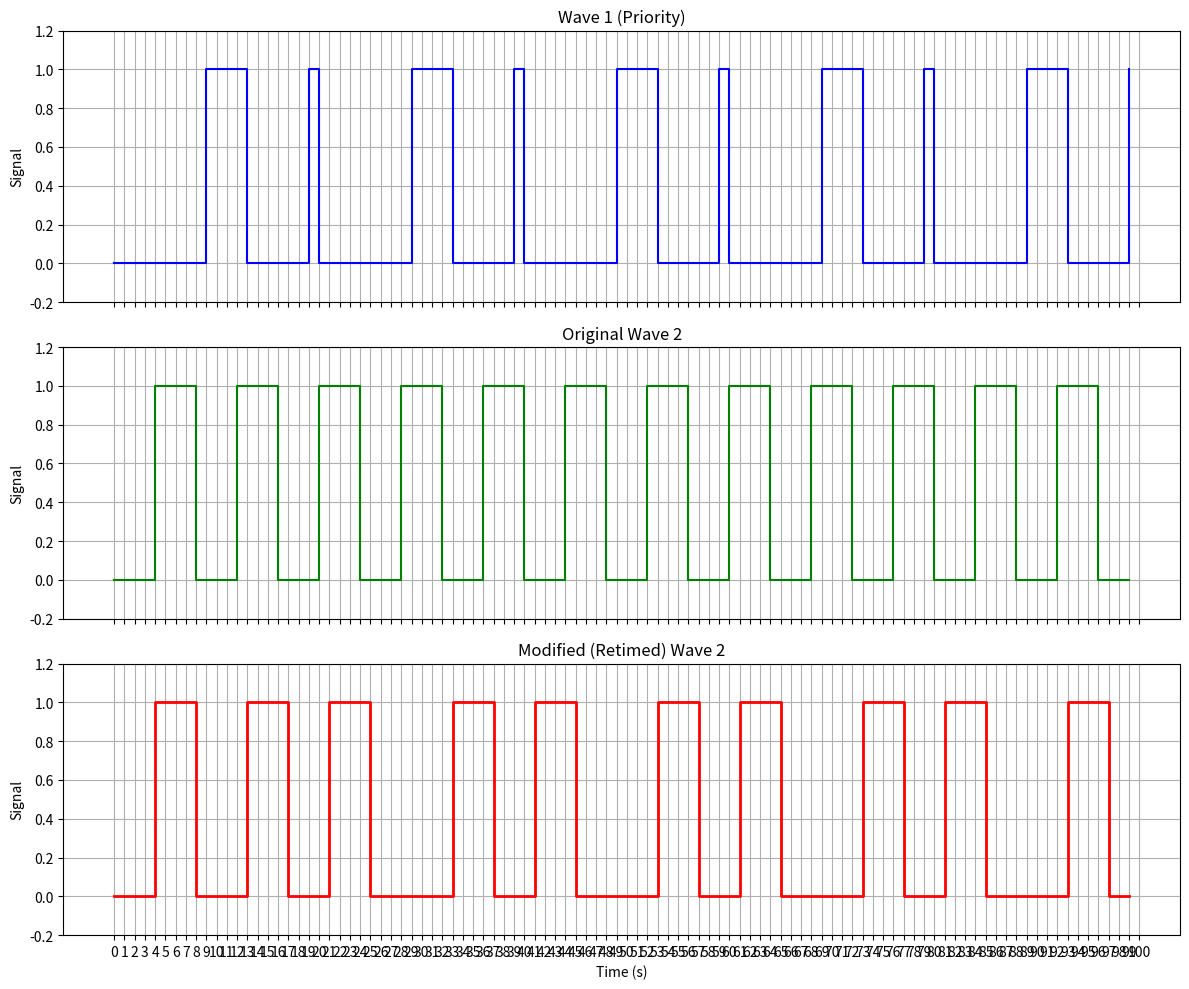

Write the Python code that produced this figure.
import numpy as np
import matplotlib.pyplot as plt
import math

def find_repeated_block(arr):
    """
    Find the smallest block that repeats over the array.
    For example, if arr = [-2, 3, -2, 3, -2, 3], it returns [-2, 3].
    """
    n = len(arr)
    # Try block lengths from 1 up to n//2 (inclusive)
    for block_len in range(1, n // 2 + 1):
        pattern = arr[:block_len]
        full_repeats = n // block_len
        is_repeated = True
        for i in range(full_repeats):
            start = i * block_len
            end = start + block_len
            if arr[start:end] != pattern:
                is_repeated = False
                break
        if is_repeated:
            return pattern
    return arr

def generate_wave_from_pattern(t, pattern, offset=0):
    """
    Generate a binary wave from a run–length pattern.
    
    The pattern is a list of durations:
      - A negative value indicates a run of 0's.
      - A positive value indicates a run of 1's.
    
    The pattern repeats every period = sum(abs(pattern)).
    An offset (in seconds) can be applied.
    """
    period = sum(abs(x) for x in pattern)
    # Precompute boundaries (in seconds) within one period.
    boundaries = []
    current = 0
    for x in pattern:
        current += abs(x)
        boundaries.append(current)
    
    wave = np.zeros_like(t, dtype=int)
    for i, time_val in enumerate(t):
        mod_time = (time_val - offset) % period
        for j, boundary in enumerate(boundaries):
            if mod_time < boundary:
                wave[i] = 1 if pattern[j] > 0 else 0
                break
    return wave

def evaluate_wave_from_pattern(time, pattern, offset=0):
    """
    Evaluate the binary wave (0 or 1) at a given time from the run–length pattern.
    """
    period = sum(abs(x) for x in pattern)
    mod_time = (time - offset) % period
    current = 0
    for x in pattern:
        current += abs(x)
        if mod_time < current:
            return 1 if x > 0 else 0
    return 0

def run_length_encode_wave(wave, dt):
    """
    Convert a binary wave (array of 0's and 1's) into a run-length encoded list.
    
    Each run is represented by its duration in seconds:
      - A negative duration indicates a run of 0's.
      - A positive duration indicates a run of 1's.
    """
    if len(wave) == 0:
        return []
    
    runs = []
    current_value = wave[0]
    count = 1
    for i in range(1, len(wave)):
        if wave[i] == current_value:
            count += 1
        else:
            duration = count * dt
            runs.append(duration if current_value == 1 else -duration)
            current_value = wave[i]
            count = 1
    duration = count * dt
    runs.append(duration if current_value == 1 else -duration)
    return runs

def simulate_and_get_cycle_pattern(dt, T_total, wave1_pattern, wave1_offset, wave2_pattern, wave2_offset, mode):
    """
    Simulate Wave 1 (priority) and Wave 2 (original) using run–length patterns,
    compute the modified (retimed) Wave 2 using the two–pointer method, and then 
    determine the cycle pattern of the modified Wave 2.
    
    Returns a dictionary containing:
      - 't': time array
      - 'wave1': Wave 1 (array)
      - 'wave2': Original Wave 2 (array)
      - 'modified_wave2': Modified (retimed) Wave 2 (array)
      - 'rl_wave1': run–length encoded Wave 1 (list)
      - 'rl_wave2': run–length encoded Original Wave 2 (list)
      - 'rl_modified': run–length encoded Modified Wave 2 (list)
      - 'cycle_pattern': detected cycle pattern in Modified Wave 2 (list)
    """
    t = np.arange(0, T_total, dt)
    
    # Generate the original waves from patterns.
    wave1 = generate_wave_from_pattern(t, wave1_pattern, offset=wave1_offset)
    wave2 = generate_wave_from_pattern(t, wave2_pattern, offset=wave2_offset)
    
    # Compute the Modified (Retimed) Wave 2 using two pointers.
    # p_old tracks progress along the original Wave 2 timeline (in seconds)
    p_old = 0.0  
    modified_wave2 = np.zeros_like(t, dtype=int)
    
    for i in range(len(t)):
        # Sample Wave 1 at simulation time t[i]
        w1_val = wave1[i]
        # Evaluate original Wave 2 at time p_old using its pattern.
        w2_val = evaluate_wave_from_pattern(p_old, wave2_pattern, offset=wave2_offset)
    
        if w1_val == 1:
            # Wave 1 is ON → it has priority.
            if w2_val == 1:
                # Scenario 1: Wave 1 on and original Wave 2 is "on" → force modified output to 0.
                # Do not advance p_old.
                modified_wave2[i] = 0
                if mode=="availability":
                    p_old += dt
            else:
                # Scenario 2: Wave 1 on and original Wave 2 is "off" → output 0 and advance p_old.
                modified_wave2[i] = 0
                p_old += dt
        else:
            # Scenario 3: Wave 1 is OFF → output the original Wave 2 value and advance p_old.
            modified_wave2[i] = w2_val
            p_old += dt
    
    # Get run-length encoded arrays.
    rl_wave1 = run_length_encode_wave(wave1, dt)
    rl_wave2 = run_length_encode_wave(wave2, dt)
    rl_modified = run_length_encode_wave(modified_wave2, dt)
    
    # ---- Extra work to determine the cycle pattern of Modified Wave 2 ----
    # Compute total "on" time from the original Wave 2 pattern.
    wave2_Ts = 0
    for k in wave2_pattern:
        if k > 0:
            wave2_Ts += k

    sum_up = 0
    Time_to_i = 0
    i_idx = 0
    while i_idx < len(rl_modified) and sum_up < wave2_Ts:
        if rl_modified[i_idx] > 0:
            sum_up += rl_modified[i_idx]
        Time_to_i += abs(rl_modified[i_idx])
        i_idx += 1

    # Compute the period of Wave 1 from its pattern.
    wave1_T = 0
    for k in wave1_pattern:
        # Add absolute duration.
        wave1_T += abs(k)
    
    #If the time consumed is less than the period of Wave 1, scale accordingly.
    if Time_to_i < wave1_T:
        multiplier = math.ceil(wave1_T / Time_to_i)+1
        sum_up = 0
        while i_idx < len(rl_modified) and sum_up < multiplier*wave2_Ts:
            if rl_modified[i_idx] > 0:
                sum_up += rl_modified[i_idx]
            i_idx += 1

    # Take the remainder of the run-length encoded modified wave starting from index i_idx.
    rl_modified_cycle = rl_modified[i_idx:]
    
    # Find the smallest repeating block (cycle pattern) in the modified wave.
    cycle_pattern = find_repeated_block(rl_modified_cycle)
    # ----------------------------------------------------------------------
    
    return {
        't': t,
        'wave1': wave1,
        'wave2': wave2,
        'modified_wave2': modified_wave2,
        'rl_wave1': rl_wave1,
        'rl_wave2': rl_wave2,
        'rl_modified': rl_modified,
        'cycle_pattern': cycle_pattern
    }

# ---------------------------
# Example Usage
# ---------------------------
if __name__ == "__main__":
    # Define simulation parameters.
    dt = 1              # time step (seconds)
    T_total = 100       # total simulation time (seconds)
    mode = "contention" # "contention"/ "availability"
    
    # Define wave patterns (run-length encoded arrays).
    # For Wave 1 (priority): e.g., [-4, 4] means 4 s off, 4 s on (period = 8 s).
    wave1_pattern = [-9, 4, -6, 1]
    wave1_offset = 0
    
    # For Wave 2 (original): e.g., [6, -4] means 6 s on, 4 s off (period = 10 s).
    # (You can mix negatives and positives in any order.)
    wave2_pattern = [-4, 4]
    wave2_offset = 0
    
    # Run the simulation.
    result = simulate_and_get_cycle_pattern(dt, T_total, wave1_pattern, wave1_offset, wave2_pattern, wave2_offset, mode)
    
    # Print the run-length encoded arrays and the detected cycle pattern.
    print("mode:",mode)
    print("Run-length encoded arrays (in seconds):")
    print("Wave 1         :", result['rl_wave1'])
    print("Original Wave 2:", result['rl_wave2'])
    print("Modified Wave 2:", result['rl_modified'])
    print("\nDetected cycle pattern in Modified Wave 2:", result['cycle_pattern'])
    
    # Plot all waves in one figure (three subplots).
    t = result['t']
    fig, axs = plt.subplots(3, 1, figsize=(12, 10), sharex=True)
    
    axs[0].step(t, result['wave1'], where='post', color='blue')
    axs[0].set_title("Wave 1 (Priority)")
    axs[0].set_ylabel("Signal")
    axs[0].set_ylim(-0.2, 1.2)
    axs[0].grid(True)
    axs[0].set_xticks(np.arange(0, T_total+1, 1))
    
    axs[1].step(t, result['wave2'], where='post', color='green')
    axs[1].set_title("Original Wave 2")
    axs[1].set_ylabel("Signal")
    axs[1].set_ylim(-0.2, 1.2)
    axs[1].grid(True)
    axs[1].set_xticks(np.arange(0, T_total+1, 1))
    
    axs[2].step(t, result['modified_wave2'], where='post', color='red', linewidth=2)
    axs[2].set_title("Modified (Retimed) Wave 2")
    axs[2].set_xlabel("Time (s)")
    axs[2].set_ylabel("Signal")
    axs[2].set_ylim(-0.2, 1.2)
    axs[2].grid(True)
    axs[2].set_xticks(np.arange(0, T_total+1, 1))
    
    plt.tight_layout()
    plt.show()
